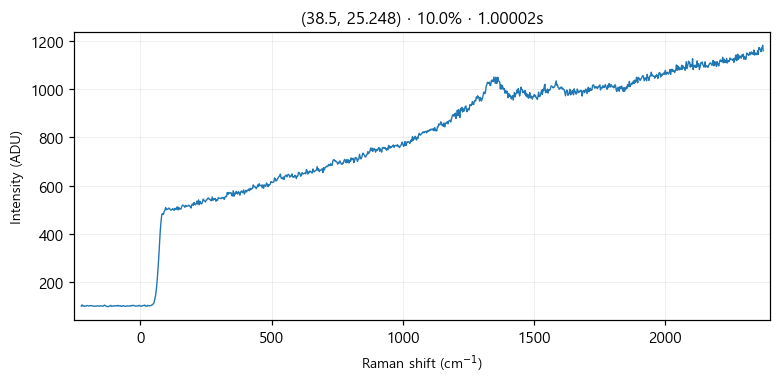

Data behind this chart, as committed beside it:
# laser_power_pct, 10.0
# exposure_time, 1
# laser_nm, 532
# mode, single
pixel_index, raman_shift_cm-1, wavelength_nm, intensity
0, -224.8, 525.7, 100.0
1, -221.8, 525.8, 105.0
2, -218.7, 525.9, 100.0
3, -215.6, 526, 101.0
4, -212.6, 526.1, 99.0
5, -209.5, 526.2, 100.0
6, -206.5, 526.2, 100.0
7, -203.4, 526.3, 102.0
8, -200.3, 526.4, 102.0
9, -197.3, 526.5, 100.0
10, -194.2, 526.6, 101.0
11, -191.2, 526.7, 101.0
12, -188.1, 526.7, 102.0
13, -185.1, 526.8, 101.0
14, -182, 526.9, 101.0
15, -179, 527, 100.0
16, -175.9, 527.1, 99.0
17, -172.9, 527.2, 99.0
18, -169.8, 527.3, 100.0
19, -166.8, 527.3, 100.0
20, -163.7, 527.4, 100.0
21, -160.7, 527.5, 101.0
22, -157.6, 527.6, 100.0
23, -154.6, 527.7, 99.0
24, -151.6, 527.8, 101.0
25, -148.5, 527.9, 101.0
26, -145.5, 527.9, 100.0
27, -142.4, 528, 99.0
28, -139.4, 528.1, 101.0
29, -136.4, 528.2, 104.0
30, -133.3, 528.3, 102.0
31, -130.3, 528.4, 100.0
32, -127.3, 528.4, 98.0
33, -124.3, 528.5, 98.0
34, -121.2, 528.6, 98.0
35, -118.2, 528.7, 100.0
36, -115.2, 528.8, 100.0
37, -112.2, 528.9, 103.0
38, -109.1, 529, 99.0
39, -106.1, 529, 99.0
40, -103.1, 529.1, 101.0
41, -100.1, 529.2, 101.0
42, -97.05, 529.3, 100.0
43, -94.03, 529.4, 101.0
44, -91.01, 529.5, 102.0
45, -88, 529.5, 100.0
46, -84.98, 529.6, 103.0
47, -81.97, 529.7, 100.0
48, -78.96, 529.8, 101.0
49, -75.95, 529.9, 102.0
50, -72.94, 530, 99.0
51, -69.93, 530, 99.0
52, -66.93, 530.1, 101.0
53, -63.92, 530.2, 101.0
54, -60.92, 530.3, 100.0
55, -57.91, 530.4, 99.0
... 968 more rows
